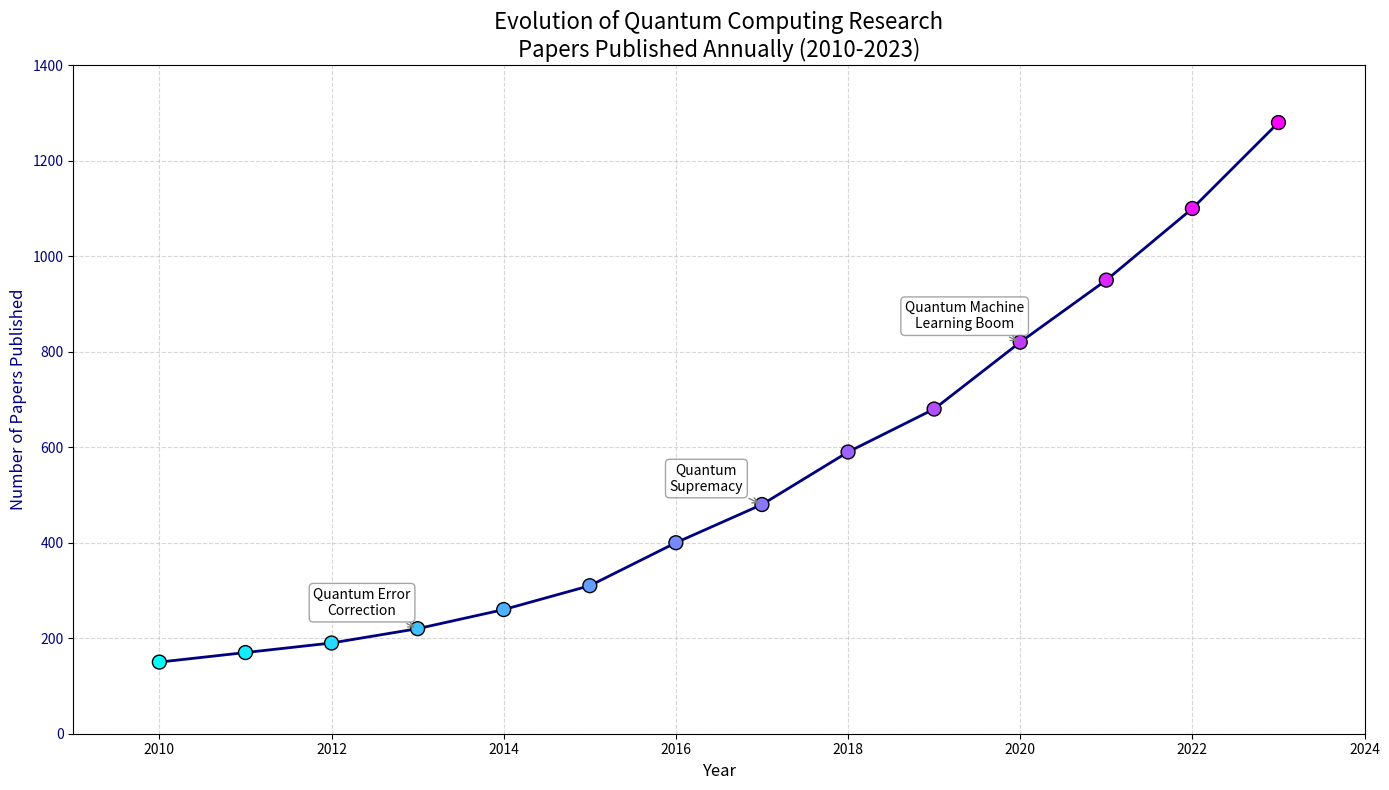

The matplotlib source for this figure:
import matplotlib.pyplot as plt
import numpy as np
from matplotlib.ticker import MaxNLocator
from matplotlib.colors import ListedColormap

years = np.arange(2010, 2024)

# Number of research papers published each year
papers_published = np.array([150, 170, 190, 220, 260, 310, 400, 480, 590, 680, 820, 950, 1100, 1280])

# Annotations for specific years
annotations = {
    2013: "Quantum Error\nCorrection",
    2017: "Quantum\nSupremacy",
    2020: "Quantum Machine\nLearning Boom"
}

# Create the main figure and axis
fig, ax1 = plt.subplots(figsize=(14, 8))

# Line plot for papers published
colors = ListedColormap(['navy', 'blue', 'dodgerblue', 'deepskyblue', 'aqua']).colors
norm = plt.Normalize(years.min(), years.max())
ax1.scatter(years, papers_published, c=years, cmap='cool', edgecolor='black', s=100, zorder=3)
ax1.plot(years, papers_published, linestyle='-', color='navy', linewidth=2, zorder=2)

# Annotate notable breakthroughs
for year, label in annotations.items():
    ax1.annotate(label, 
                 (year, papers_published[year-2010]), 
                 textcoords="offset points", 
                 xytext=(-40,10), 
                 ha='center',
                 fontsize=10, 
                 bbox=dict(boxstyle="round,pad=0.3", edgecolor='gray', facecolor='white', alpha=0.7),
                 arrowprops=dict(arrowstyle='->', connectionstyle="arc3", color='gray'))

# Title and labels
ax1.set_title("Evolution of Quantum Computing Research\nPapers Published Annually (2010-2023)", fontsize=16)
ax1.set_xlabel("Year", fontsize=12)
ax1.set_ylabel("Number of Papers Published", fontsize=12, color='navy')
ax1.tick_params(axis='y', labelcolor='navy')

# Customize grid and limits
ax1.grid(True, linestyle='--', alpha=0.5)
ax1.set_ylim(0, 1400)
ax1.set_xlim(years.min() - 1, years.max() + 1)
ax1.xaxis.set_major_locator(MaxNLocator(integer=True))

# Adjust layout
plt.tight_layout()

plt.show()
